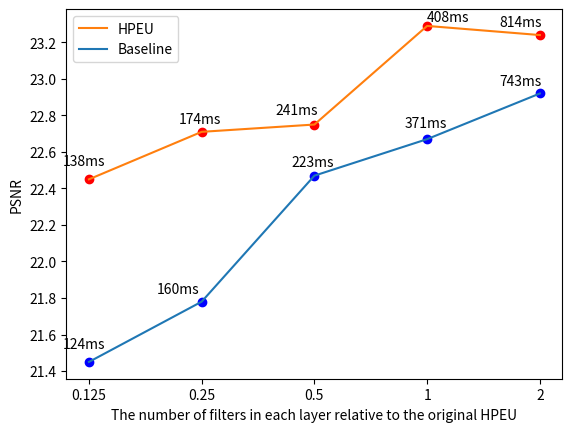

Source code (Python):
from matplotlib import pyplot as plt
import numpy as np

plt.figure()
plt.plot()
y = np.arange(0, 11)
ax = plt.gca()
ax.set_yticks(y)
ax.set_yticklabels(['21.4','21.6', '21.8', '22.0','22.2','22.4', '22.6',
                    '22.8','23.0','23.2', '23.4' ])
x = np.arange(0, 5)
ax.set_xticks(x)
ax.set_xticklabels(['0.125','0.25','0.5','1','2'])

x_1 = np.array([0,1,2,3,4])
y_1 = np.array([21.45,21.78,22.47,22.67,22.92])
y_1 = (y_1-21.4)/(23.4-21.4)*10

plt.scatter(x_1[0],y_1[0],c='b')
plt.text(x_1[0]-0.23,y_1[0]+0.38,'124ms')
plt.scatter(x_1[1],y_1[1],c='b')
plt.text(x_1[1]-0.4,y_1[1]+0.24,'160ms')
plt.scatter(x_1[2],y_1[2],c='b')
plt.text(x_1[2]-0.2,y_1[2]+0.27,'223ms')
plt.scatter(x_1[3],y_1[3],c='b')
plt.text(x_1[3]-0.2,y_1[3]+0.34,'371ms')
plt.scatter(x_1[4],y_1[4],c='b')
plt.text(x_1[4]-0.36,y_1[4]+0.24,'743ms')

x_2 = np.array([0,1,2,3,4])
y_2 = np.array([22.45,22.71,22.75,23.29,23.24])
y_2 = (y_2-21.4)/(23.4-21.4)*10

plt.scatter(x_2[0],y_2[0],c='r')
plt.text(x_2[0]-0.23,y_2[0]+0.38,'138ms')
plt.scatter(x_1[1],y_2[1],c='r')
plt.text(x_2[1]-0.2,y_2[1]+0.24,'174ms')
plt.scatter(x_1[2],y_2[2],c='r')
plt.text(x_2[2]-0.35,y_2[2]+0.29,'241ms')
plt.scatter(x_1[3],y_2[3],c='r')
plt.text(x_2[3],y_2[3]+0.14,'408ms')
plt.scatter(x_1[4],y_2[4],c='r')
plt.text(x_2[4]-0.36,y_2[4]+0.24,'814ms')


l1, = plt.plot(x_1,y_1)
l2, = plt.plot(x_2,y_2)

plt.xlabel('The number of filters in each layer relative to the original HPEU')
plt.ylabel('PSNR')
plt.legend(handles = [l2, l1,], labels = ['HPEU', 'Baseline'], loc = 'best')
plt.savefig('1.png',dpi = 600)
plt.show()
